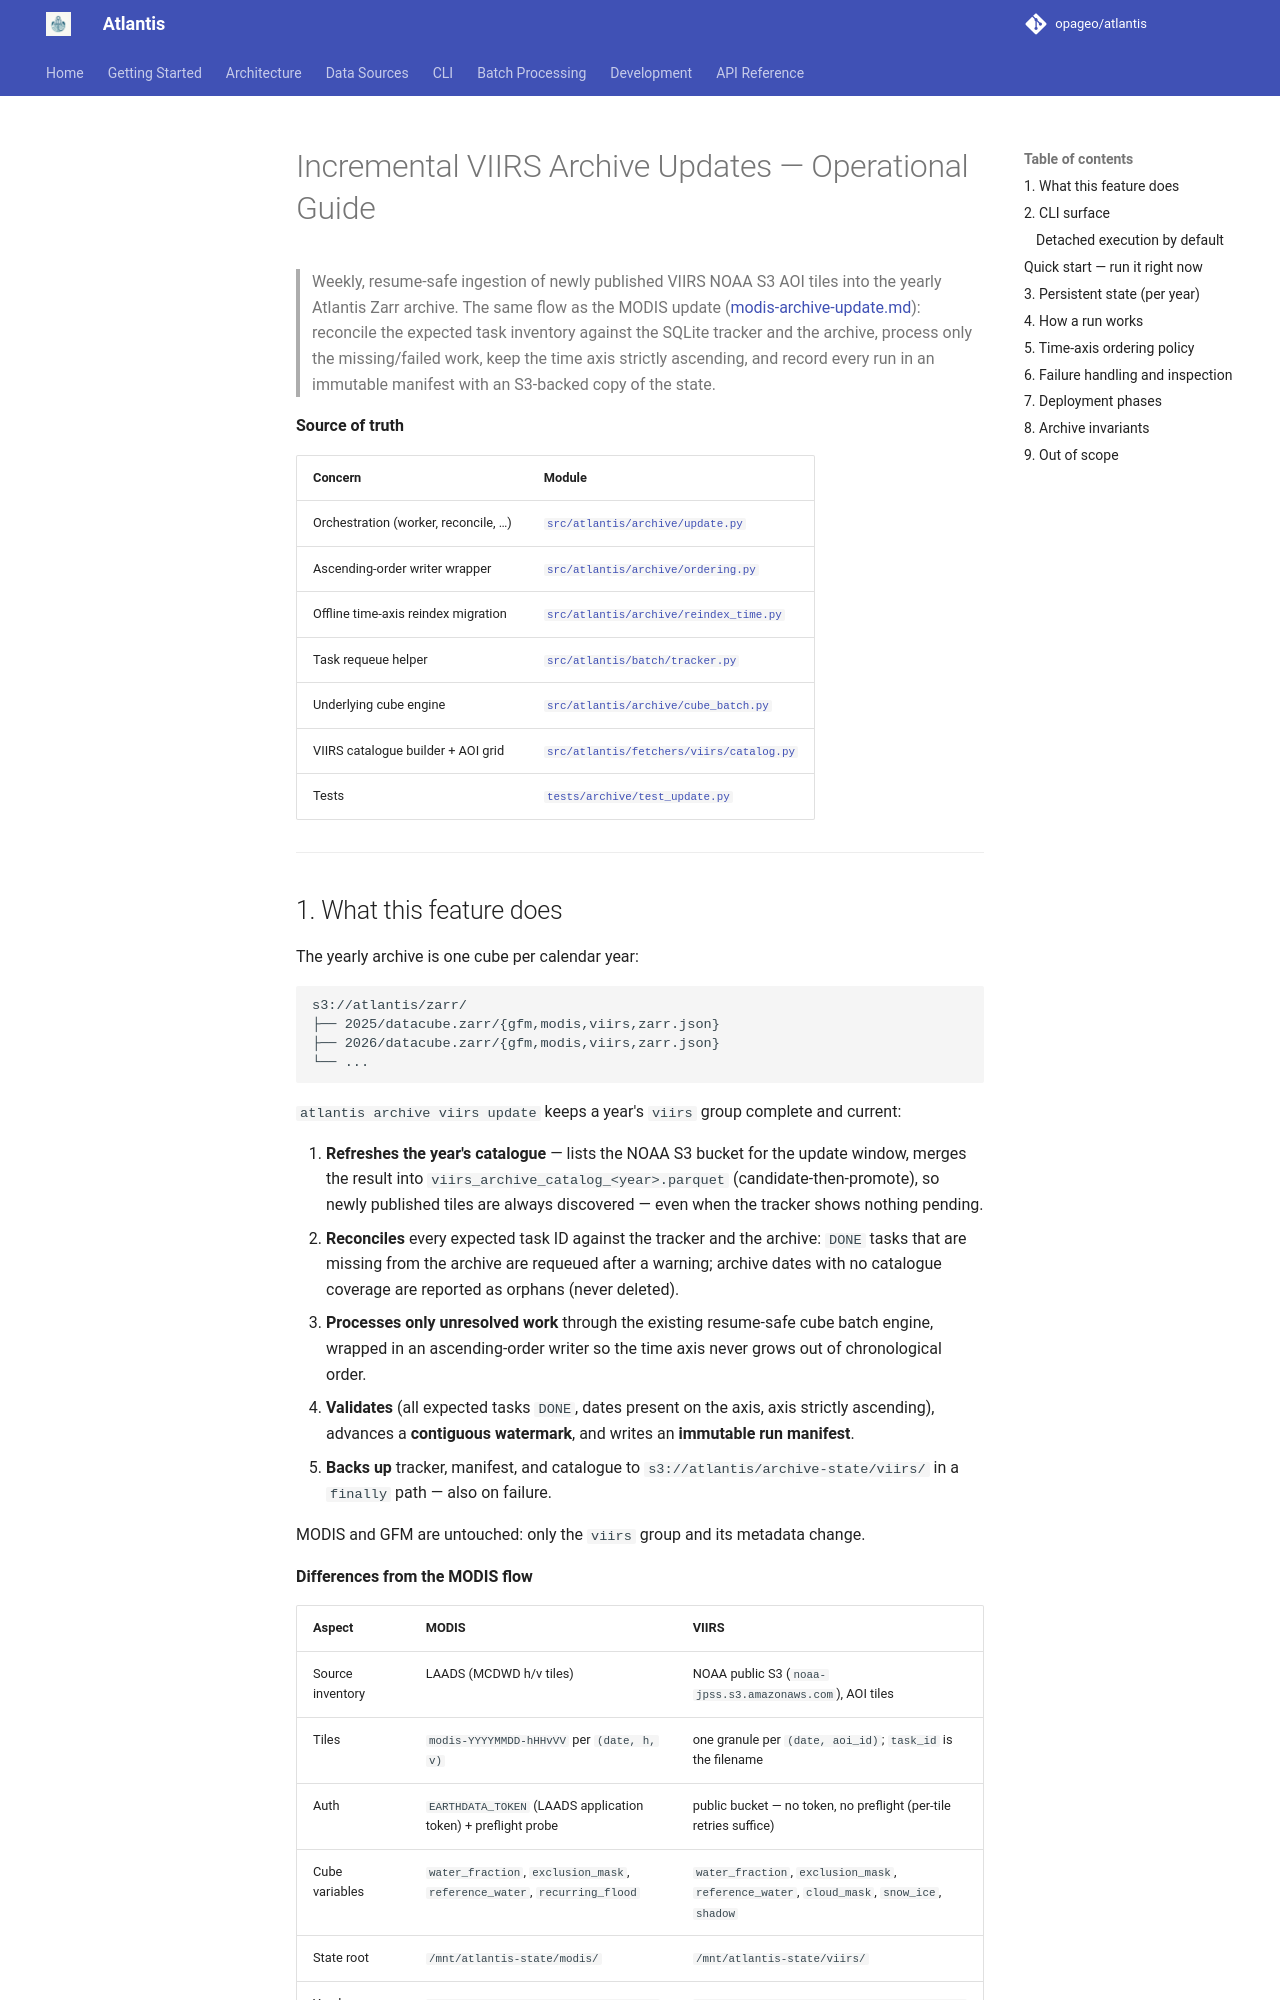

repository: opageo/atlantis · page: archive/viirs-archive-update/index.html · generator: mkdocs

# Incremental VIIRS Archive Updates — Operational Guide

> Weekly, resume-safe ingestion of newly published VIIRS NOAA S3 AOI tiles
> into the yearly Atlantis Zarr archive. The same flow as the MODIS update
> ([modis-archive-update.md](./modis-archive-update.md)): reconcile the
> expected task inventory against the SQLite tracker and the archive, process
> only the missing/failed work, keep the time axis strictly ascending, and
> record every run in an immutable manifest with an S3-backed copy of the
> state.

**Source of truth**

| Concern                              | Module                                                                                   |
| ------------------------------------ | ---------------------------------------------------------------------------------------- |
| Orchestration (worker, reconcile, …) | [`src/atlantis/archive/update.py`](../../src/atlantis/archive/update.py)                 |
| Ascending-order writer wrapper       | [`src/atlantis/archive/ordering.py`](../../src/atlantis/archive/ordering.py)             |
| Offline time-axis reindex migration  | [`src/atlantis/archive/reindex_time.py`](../../src/atlantis/archive/reindex_time.py)     |
| Task requeue helper                  | [`src/atlantis/batch/tracker.py`](../../src/atlantis/batch/tracker.py)                   |
| Underlying cube engine               | [`src/atlantis/archive/cube_batch.py`](../../src/atlantis/archive/cube_batch.py)         |
| VIIRS catalogue builder + AOI grid   | [`src/atlantis/fetchers/viirs/catalog.py`](../../src/atlantis/fetchers/viirs/catalog.py) |
| Tests                                | [`tests/archive/test_update.py`](../../tests/archive/test_update.py)                     |

---
